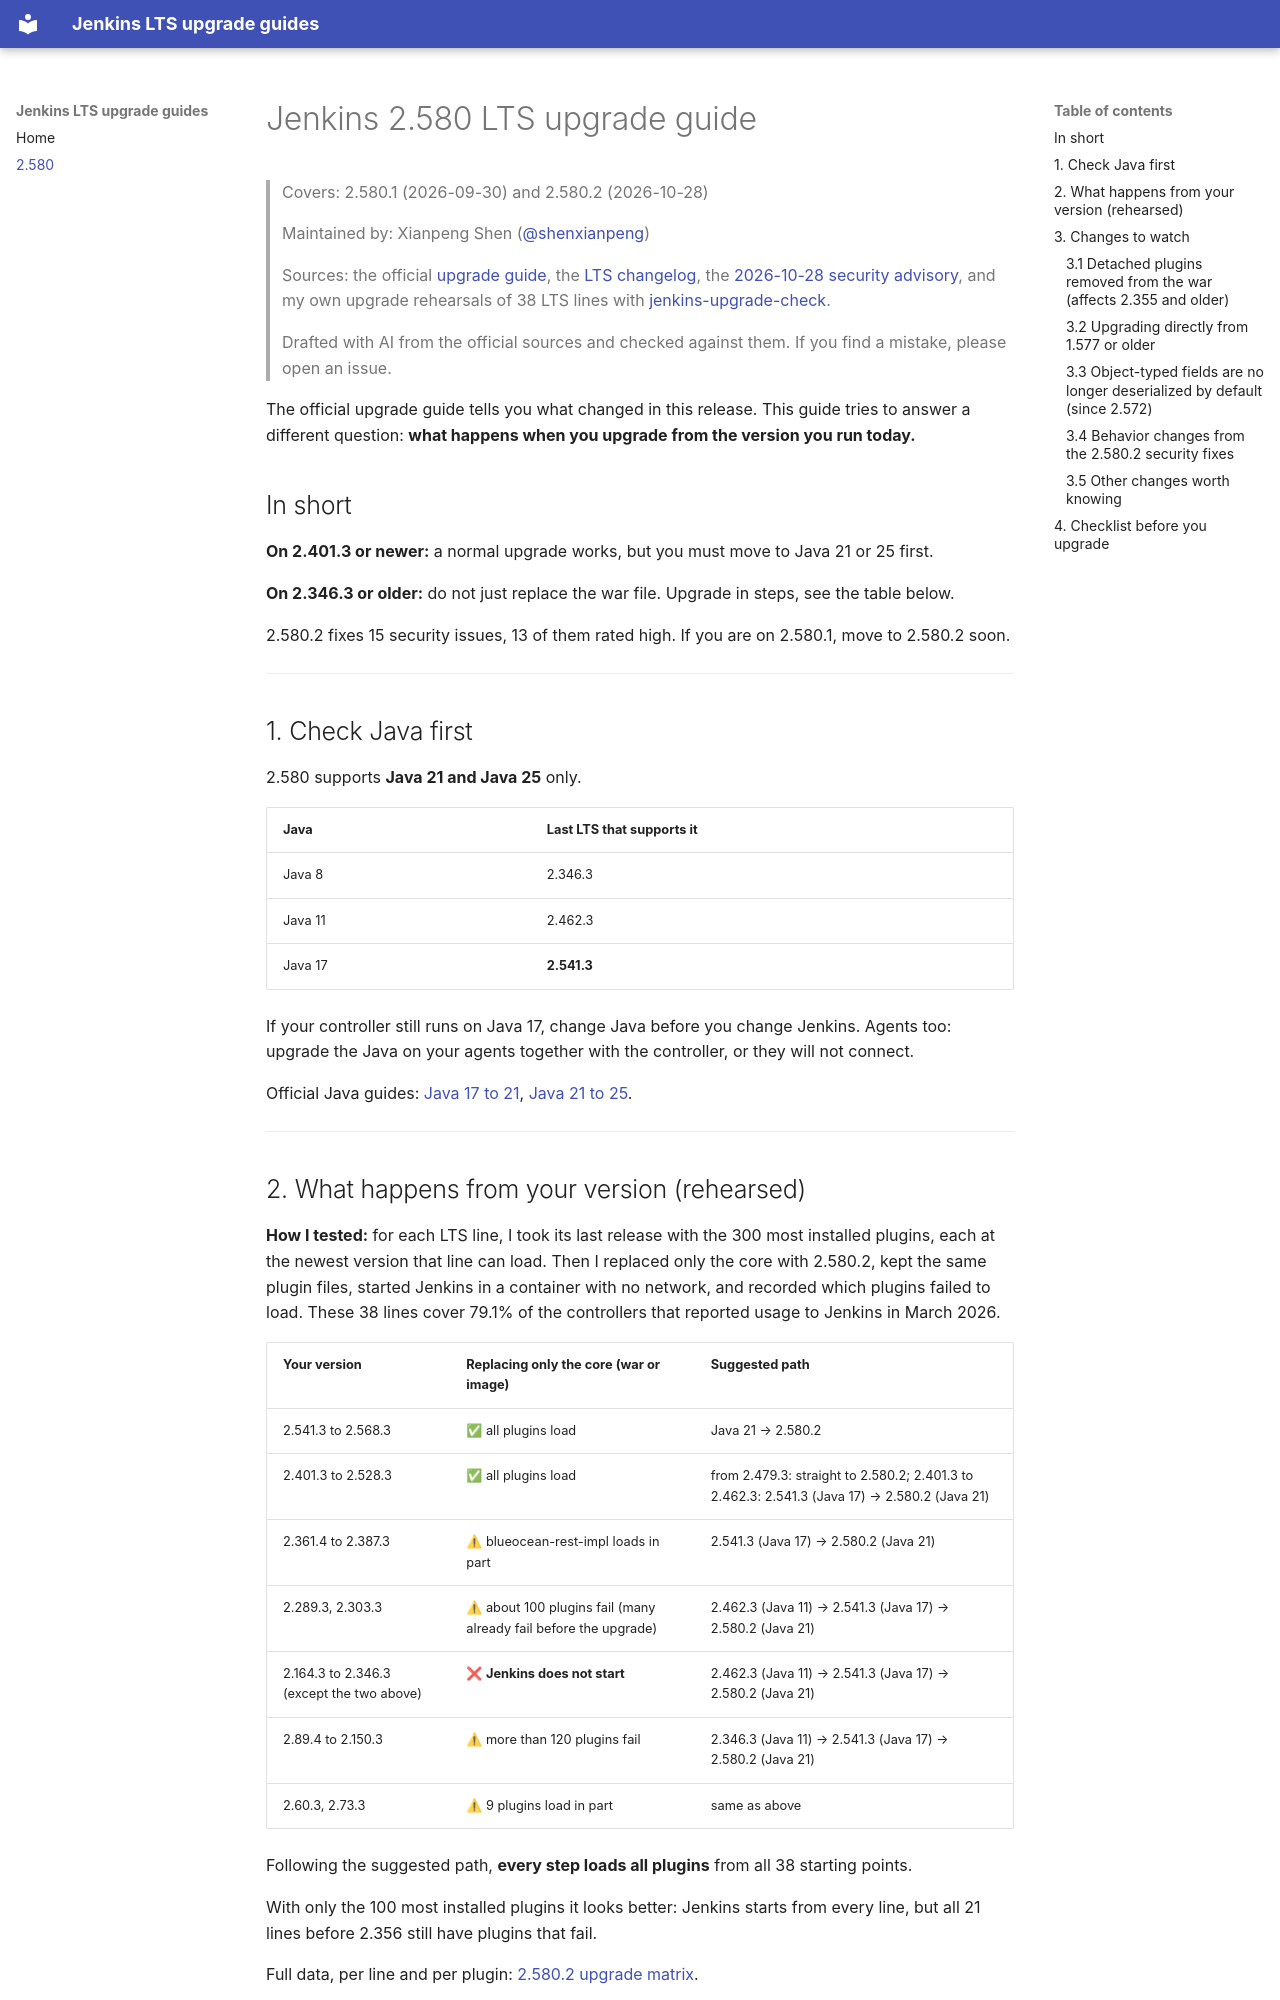

repository: shenxianpeng/jenkins-lts · page: 2-580/index.html · generator: mkdocs

---
description: What happens when you upgrade to Jenkins 2.580 LTS from the version you run today, with rehearsal results for 38 LTS lines.
---

# Jenkins 2.580 LTS upgrade guide

> Covers: 2.580.1 (2026-09-30) and 2.580.2 (2026-10-28)
>
> Maintained by: Xianpeng Shen ([@shenxianpeng](https://github.com/shenxianpeng))
>
> Sources: the official [upgrade guide](https://www.jenkins.io/doc/upgrade-guide/2.580/), the [LTS changelog](https://www.jenkins.io/changelog-stable/), the [2026-10-28 security advisory](https://www.jenkins.io/security/advisory/2026-10-28/), and my own upgrade rehearsals of 38 LTS lines with [jenkins-upgrade-check](https://github.com/keelinfra/jenkins-upgrade-check).
>
> Drafted with AI from the official sources and checked against them. If you find a mistake, please open an issue.

The official upgrade guide tells you what changed in this release. This guide tries to answer a different question: **what happens when you upgrade from the version you run today.**

## In short {#in-short}

**On 2.401.3 or newer:** a normal upgrade works, but you must move to Java 21 or 25 first.

**On 2.346.3 or older:** do not just replace the war file. Upgrade in steps, see the table below.

2.580.2 fixes 15 security issues, 13 of them rated high. If you are on 2.580.1, move to 2.580.2 soon.

---

## 1. Check Java first {#java}

2.580 supports **Java 21 and Java 25** only.

| Java | Last LTS that supports it |
|---|---|
| Java 8 | 2.346.3 |
| Java 11 | 2.462.3 |
| Java 17 | **2.541.3** |

If your controller still runs on Java 17, change Java before you change Jenkins. Agents too: upgrade the Java on your agents together with the controller, or they will not connect.

Official Java guides: [Java 17 to 21](https://www.jenkins.io/doc/book/platform-information/upgrade-java-to-21/), [Java 21 to 25](https://www.jenkins.io/doc/book/platform-information/upgrade-java-to-25/).

---
